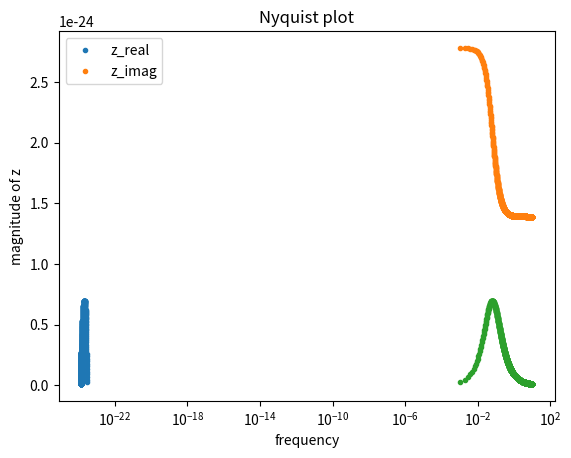
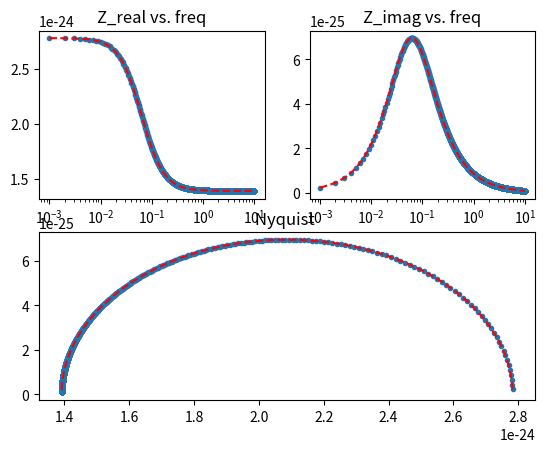

Python code for these plots, in order:
# -*- coding: utf-8 -*-
"""
Created on Tue Jul 12 17:13:26 2022

[redacted]

this revising2 file focus on how to make the fit function work.


"""

import numpy as np
from scipy.integrate import solve_ivp
import matplotlib.pyplot as plt
from scipy.optimize import curve_fit
#%%
q = 1.6e-19     #charge of electron
k = 1.38e-23    #boltzmann constant
T = 300     #room temperature
VT = 0.026

def Zcap(C , w):    #the impedance of a capacitor
    return 1/(1j * w * C)


#define the circuit of an equivalent circuit of a pervskite device
#required parameters are
#C_a,b,c,g: the capacitors in the circuit. See Onenote
#J_s: the saturation current of the transistor
#n: the ideality factor the transistor
#R_i: the ionic resistence
#V: the background voltage
#w: the frequency of the perturbation
#


def find_imp(w, C_a, C_b, R_i, C_g, C_c, J_s, n,  q_init, V):  
    q_init = q_init 
##########################################################################################    
#This part tried to use the ODE to solve for the V1
    #F = lambda t, Q: (V - Q/C_a - Q/C_b - Q/C_c)/R_i      #the ODE of the ionic branch
    #runtime = 1000
    #now solve for Q
    # t_eval = np.arange(0, runtime, 0.1)                      #times at which store in solution
    # sol = solve_ivp(F, [0, runtime], [q_init], t_eval=t_eval)     #approximate the solution in interval [0, 10], initial value of q
    #print('the q is', sol.y[0][-1])
    #v1 = V - sol.y[0][-1]/C_a  #the voltage connecting to thetransistor
    #v1 = 2
##########################################################################################
#This part give V directly by assuming the charge on the three capacitance are equal 
    print('V is ----', V)
    Q = V/(1/C_a + 1/C_b + 1/C_c)
    print('Q is ----', Q)
    v1 = V - Q/C_a
    print('v1 is ----',v1)
#######################################################################################
#this part used the Z_elct from the Matlab code (with a change Cion---C_g)
    J1 = J_s*(np.exp((v1-0)/VT) - np.exp((v1 - V)/VT))
    Z_elct = 1./(1/2*(2 - 1./(1 + 1j*w*R_i*C_g/2))*J1/VT)
#######################################################################################
#######################################################################################
#This part uses the Z_elect by my own derivation
    # J1 = J_s*(np.exp(q*(v1)/(n*k*T)) - np.exp(q*(v1 - V)/(n*k*T))) #finding J_1by using the property of thransistor    
    # p_part = (v1-V)*q/(n*k*T)
    # print('ppart is -----', p_part)
    # Z_elct = 1/(J_s*(q/(n*k*T))*np.exp(p_part)) #finding the impedance of the electronic branch by differentiating dJ/dv
#######################################################################################   
    Z_d = 1 / (1/Zcap(C_g,w) + 1/R_i)
    Z_ion = (Zcap(C_a,w) + Zcap(C_b,w) + Zcap(C_c,w) + Z_d)
    Z_tot = 1 / (1/Z_ion + 1/ Z_elct)
    print('Z_ i is---------',Z_ion)
    print("z_elct is -----", Z_elct)
    return Z_tot



def find_implist(w_h, w_l,  C_a, C_b, R_i, C_g, C_c, J_s, n, q_init, V):
    wlist = np.arange(w_h, w_l, 1e-3)        #first resistence, second resistance, capacitance, type of plot(Nyquist or freqency)
    zrlist = []                                 #reference Note section 1
    zilist = []
    fzlist = []
    j=0                                 #the y axis of the Bode spectrum (the effective capacitance)
    for w in wlist:
        j+=1
        #print('the parameters are',w, C_a, C_b, R_i, C_g, C_c, J_s, n, V, q_init)
        z = find_imp(w, C_a, C_b, R_i, C_g, C_c, J_s, n, q_init, V)
        zrlist.append(z.real)
        print(z.real)
        zilist.append(-z.imag)                    # use positive zimag to keep image in first quadrant
        fzlist.append((1/z).imag / w)           #fzlist is the effective capacitance term in the Bode plot y axis
    return np.array(wlist), np.array(zrlist), np.array(zilist), fzlist


#%%
#a, b, c, d= find_implist(1e-4, 10., 1., 1., 1., 1., 1., 1., 1., 1., 0)  

a, b, c, d= find_implist(0.001, 10, 10,10,4,4,10, 1,1,0,2)
#a, b, c, d= find_implist(0.001, 5, 17,15,6,6, 10, 16,31,4,2)




plt.plot(b,c,'.')
plt.title('Nyquist plot')
plt.xlabel('z_real')
plt.ylabel('z_imag')

#%%
plt.plot(a,b,'.')
plt.plot(a,c,'.')
plt.xscale('log')
plt.legend(['z_real','z_imag'])
plt.xlabel('frequency')
plt.ylabel('magnitude of z')





#%%
#b = find_imp(10., 1., 1., 1., 1., 1., 1., 1., 1., 0)
#b = find_imp(1e-4, 1e-4,1e-4,4,4,1e-4,1e-4, 1,5,1)

wlist, zrlist, zilist, fzlist = a, b, c, d

#%% the previous steps generated set of data in wlist zilist and zrlist 
def func_imp(w, C_a, C_b, R_i, C_g, C_c, J_s, n,  q_init, V):                   #the funtion used in the curve fit(only to return a stacked real/imaginary part)
    z = find_imp(w, C_a, C_b, R_i, C_g, C_c, J_s, n,  q_init, V)
    return np.hstack([z.real, z.imag])

def fit(wlist, zrlist, zilist,  R_i,C_g, C_c, J_s, n, q_init,Vb):                          #returns the fitting parameters          #!!!!!!!!!!!!!!!!!!!!!!!!!!!!!!!!!!!!!!!!                                                          
    Zlist = np.hstack([zrlist, -zilist])                                                                                         #10,10,4
    popt, pcov = curve_fit(lambda w,  C_a,C_b: func_imp(w, C_a,C_b, R_i, C_g, C_c, J_s, n,  q_init,Vb) , wlist, Zlist,p0 = [10,8], maxfev = 10000000)   #!!!!!!!!!!!!!!!!!!!!!!!!!!!!!!!!!!!!!!!!         
    #try changing to different inital guess
    #popt, pcov = curve_fit(lambda w,  C_a, C_b, R_i, C_g, C_c, J_s, n, q_init: func_imp(w, C_a, C_b, R_i, C_g, C_c, J_s, n,  q_init,Vb) , wlist, Zlist, p0 = [1,1,4,4,1, 1,1,0],)
    return popt, pcov
#%%
# def plot_fit(wlist, popt, zrlist, zilist, vb): 
#     zfit = func_imp(wlist, *popt, vb)
#     zfit_r = zfit[0: len(wlist)]
#     zfit_i = zfit[len(wlist): 2 * len(wlist)]
#     fig = plt.figure()
#     plt.subplot((221))                          #z_real vs. freq
#     plt.xscale('log')
#     plt.plot(wlist, zrlist,'.')
#     plt.plot(wlist, zfit_r,'r--')
#     plt.title("Z_real vs. freq")
#     plt.subplot((222))                      #z_image vs. freq
#     plt.xscale('log')
#     plt.plot(wlist, zilist,'.')
#     plt.plot(wlist, -zfit_i,'r--')      #negative the fitted z_imag for Nyquist plot
#     plt.title("Z_imag vs. freq")
#     fig.add_subplot(2, 2, (3, 4))           #z_real vs. z_imag
#     plt.plot(zrlist,zilist,'.')
#     plt.plot(zfit_r, -zfit_i,'r--')
#     plt.title("Nyquist ")
    
    
# def main(wlist, zrlist, zilist, vb):
#     popt, pcov = fit(wlist, zrlist, zilist,vb)
#     plot_fit(wlist, popt, zrlist, zilist, vb)
#     print('the fit parameters are', *popt)
#     return popt, pcov


#######################################################################################################################
#this is for a revised function(also fitting vb)


def plot_fit(wlist, popt, zrlist, zilist,   R_i,C_g, C_c, J_s, n,  q_init,vb):   #!!!!!!!!!!!!!!!!!!!!!!!!!!!!!!!!!!!!!!!!
    zfit = func_imp(wlist, *popt,  R_i,C_g, C_c, J_s, n,  q_init,vb)   #!!!!!!!!!!!!!!!!!!!!!!!!!!!!!!!!!!!!!!!!
    zfit_r = zfit[0: len(wlist)]
    zfit_i = zfit[len(wlist): 2 * len(wlist)]
    fig = plt.figure()
    plt.subplot((221))                          #z_real vs. freq
    plt.xscale('log')
    plt.plot(wlist, zrlist,'.')
    plt.plot(wlist, zfit_r,'r--')
    plt.title("Z_real vs. freq")
    plt.subplot((222))                      #z_image vs. freq
    plt.xscale('log')
    plt.plot(wlist, zilist,'.')
    plt.plot(wlist, -zfit_i,'r--')      #negative the fitted z_imag for Nyquist plot
    plt.title("Z_imag vs. freq")
    fig.add_subplot(2, 2, (3, 4))           #z_real vs. z_imag
    plt.plot(zrlist,zilist,'.')
    plt.plot(zfit_r, -zfit_i,'r--')
    plt.title("Nyquist ")
    
    
def main(wlist, zrlist, zilist,  R_i, C_g, C_c, J_s, n,  q_init,vb):   #!!!!!!!!!!!!!!!!!!!!!!!!!!!!!!!!!!!!!!!!
    popt, pcov = fit(wlist, zrlist, zilist, R_i,C_g, C_c, J_s, n,  q_init,vb)   #!!!!!!!!!!!!!!!!!!!!!!!!!!!!!!!!!!!!!!!!
    plot_fit(wlist, popt, zrlist, zilist, R_i, C_g, C_c, J_s, n,  q_init,vb)   #!!!!!!!!!!!!!!!!!!!!!!!!!!!!!!!!!!!!!!!!
    print('the fitted parameters are', *popt)
    return popt, pcov

    
main(wlist, zrlist, zilist,4,4,10, 1,1,0,2)                               #!!!!!!!!!!!!!!!!!!!!!!!!!!!!!!!

#%%
#######################################################################
#this part is for trying the fit
# popt, pcov = fit(wlist, zrlist, zilist, 2)   
# zfit = []
# for w in wlist:
#     a = find_imp(w,*popt,2).real
#     print(a)
#     zfit.append(a)
# # zfit_r = zfit[0: len(wlist)]
# plt.plot(wlist, zrlist,'.')
# plt.plot(wlist, zfit,'r--')
# plt.xscale('log')



































